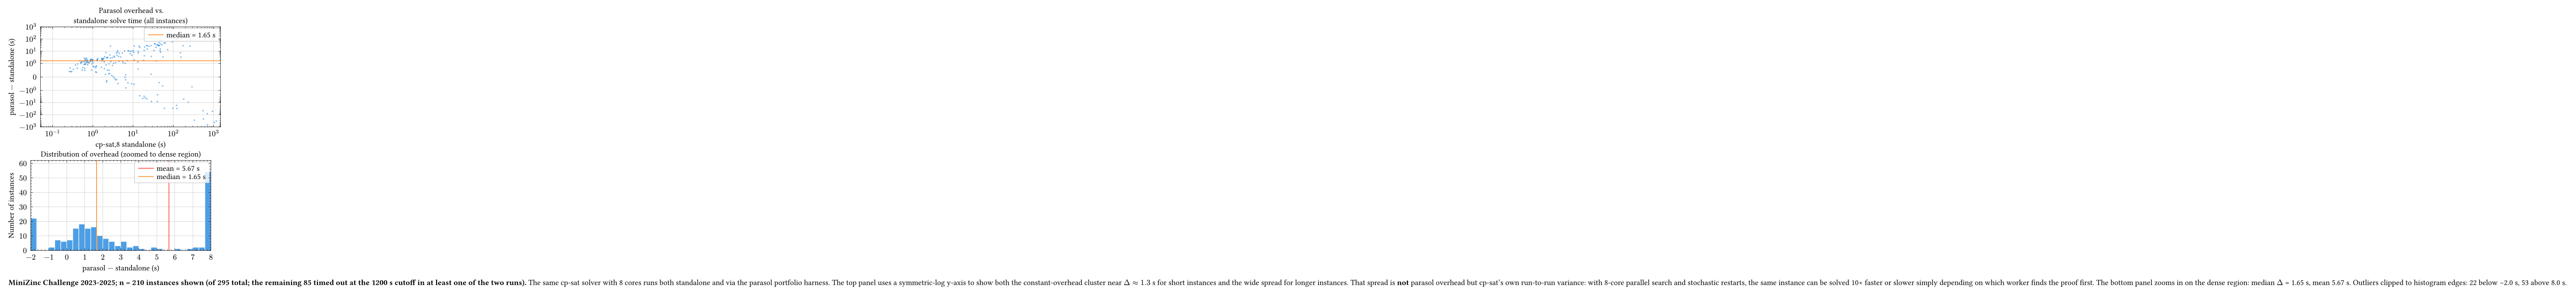

This chart was generated by the following Python code:
#!/usr/bin/env python3
"""Generate a Typst/lilaq two-panel plot showing the parasol harness overhead.

  panel 1 (top, scatter):    standalone time (log x) vs delta = parasol - standalone
                             (symlog y - linear near 0 for the constant cluster,
                             log on tails for the run-variance-driven outliers).
  panel 2 (bottom, hist):    distribution of deltas, focused on the dense region.

Showing all instances reveals the two regimes:
  - short instances (~<10s standalone): tight cluster around ~1-2 s constant overhead.
  - longer instances: large positive AND negative deltas driven by cp-sat run-to-run
    variance with 8-core parallel search.
"""
import csv
import statistics
from pathlib import Path

ROOT = Path(__file__).resolve().parent.parent.parent.parent.parent
OPEN_CSV = ROOT / "benchmarks/open-category-benchmarks/combined.csv"
RESULTS = ROOT / "benchmarks/portfolios/final-portfolios/portfolios-final"
OUT_FILE = Path(__file__).resolve().parent / "parasol_overhead.typ"
YEARS = ("2023", "2024", "2025")
TIMEOUT_S = 1200

# Histogram window: most data sits in [-2, 8] s; outliers reported in caption.
HIST_MIN, HIST_MAX = -2.0, 8.0
N_BINS = 30


def main():
    open_cs = {}
    with open(OPEN_CSV) as f:
        for r in csv.DictReader(f):
            if r["year"] in YEARS and r["solver"] == "cp-sat" and r["cores"] == "8":
                open_cs[(r["year"], r["problem"], r["model"], r["name"])] = float(r["time_ms"])
    ours = {}
    for y in YEARS:
        with open(RESULTS / "cpsat8" / f"cpsat8-{y}" / "results.csv") as f:
            for r in csv.DictReader(f):
                ours[(y, r["problem"], r["model"], r["name"])] = float(r["time_ms"])

    common = sorted(set(open_cs) & set(ours))
    pairs = [(open_cs[k] / 1000.0, ours[k] / 1000.0) for k in common]
    finished = [(x, y - x) for x, y in pairs if x < TIMEOUT_S and y < TIMEOUT_S]
    xs = [x for x, _ in finished]
    deltas = [d for _, d in finished]

    n_total = len(pairs)
    n_finished = len(finished)
    median_d = statistics.median(deltas)
    mean_d = statistics.mean(deltas)
    n_above = sum(1 for d in deltas if d > HIST_MAX)
    n_below = sum(1 for d in deltas if d < HIST_MIN)

    # Histogram on the dense region; outliers clipped into edge bins so they're visible
    bin_edges = [HIST_MIN + i * (HIST_MAX - HIST_MIN) / N_BINS for i in range(N_BINS + 1)]
    bin_centers = [(bin_edges[i] + bin_edges[i + 1]) / 2 for i in range(N_BINS)]
    bin_width = (HIST_MAX - HIST_MIN) / N_BINS
    counts = [0] * N_BINS
    for d in deltas:
        if d <= HIST_MIN:
            counts[0] += 1
        elif d >= HIST_MAX:
            counts[-1] += 1
        else:
            counts[int((d - HIST_MIN) / bin_width)] += 1
    bar_width = bin_width * 0.9
    y_top = max(counts) * 1.15

    print(f"n_total={n_total}  n_finished={n_finished}")
    print(f"all 210 deltas: mean={mean_d:.2f}s  median={median_d:.2f}s")
    print(f"clipped to histogram: {n_below} ≤ {HIST_MIN}, {n_above} ≥ {HIST_MAX}")

    def arr(seq, fmt=".4f"):
        return "(" + ", ".join(format(v, fmt) for v in seq) + ")"

    # symlog y for the scatter; linthresh: switch from linear to log around |y|=2
    typst = f"""\
#import "@preview/lilaq:0.6.0" as lq

#set page(width: auto, height: auto, margin: 1em)

#let xs = {arr(xs)}
#let deltas = {arr(deltas)}
#let bin_centers = {arr(bin_centers)}
#let bin_counts = {arr(counts, "d")}

// horizontal "median" reference for the scatter panel
#let median_line_x = (0.05, 1500)
#let median_line_y = ({median_d:.4f}, {median_d:.4f})

// vertical mean / median markers for histogram panel
#let mean_v_x = ({mean_d:.4f}, {mean_d:.4f})
#let median_v_x = ({median_d:.4f}, {median_d:.4f})
#let v_y = (0, {y_top:.1f})

#stack(
  dir: ttb, spacing: 0.6em,
  lq.diagram(
    width: 9cm, height: 5cm,
    title: [Parasol overhead vs.\\ standalone solve time (all instances)],
    xlabel: [cp-sat,8 standalone (s)],
    ylabel: [parasol $minus$ standalone (s)],
    xscale: "log",
    yscale: "symlog",
    xlim: (0.05, 1500),
    ylim: (-1000, 1000),
    lq.scatter(xs, deltas, size: 3pt, color: blue.transparentize(60%)),
    lq.plot(median_line_x, median_line_y, mark: none,
      stroke: 1pt + orange, label: [median = #{median_d:.2f} s]),
  ),
  lq.diagram(
    width: 9cm, height: 4.5cm,
    title: [Distribution of overhead (zoomed to dense region)],
    xlabel: [parasol $minus$ standalone (s)],
    ylabel: [Number of instances],
    xlim: ({HIST_MIN}, {HIST_MAX}),
    ylim: (0, {y_top:.1f}),
    lq.bar(bin_centers, bin_counts, width: {bar_width:.4f},
      fill: blue.lighten(30%)),
    lq.plot(mean_v_x, v_y, mark: none, stroke: 1pt + red,
      label: [mean = #{mean_d:.2f} s]),
    lq.plot(median_v_x, v_y, mark: none, stroke: 1pt + orange,
      label: [median = #{median_d:.2f} s]),
  )
)

#set par(justify: true)
*MiniZinc Challenge 2023-2025; n = {n_finished} instances shown (of {n_total}
total; the remaining {n_total - n_finished} timed out at the 1200 s cutoff in
at least one of the two runs).* The same cp-sat solver with 8 cores runs both
standalone and via the parasol portfolio harness. The top panel uses a
symmetric-log y-axis to show both the constant-overhead cluster near
$Delta approx 1.3$ s for short instances and the wide spread for longer
instances. That spread is *not* parasol overhead but cp-sat's own run-to-run
variance: with 8-core parallel search and stochastic restarts, the same
instance can be solved 10× faster or slower simply depending on which worker
finds the proof first. The bottom panel zooms in on the dense region: median
$Delta$ = {median_d:.2f} s, mean {mean_d:.2f} s. Outliers clipped to histogram
edges: {n_below} below {HIST_MIN} s, {n_above} above {HIST_MAX} s.
"""

    OUT_FILE.write_text(typst)
    print(f"\nwrote {OUT_FILE}")


if __name__ == "__main__":
    main()
